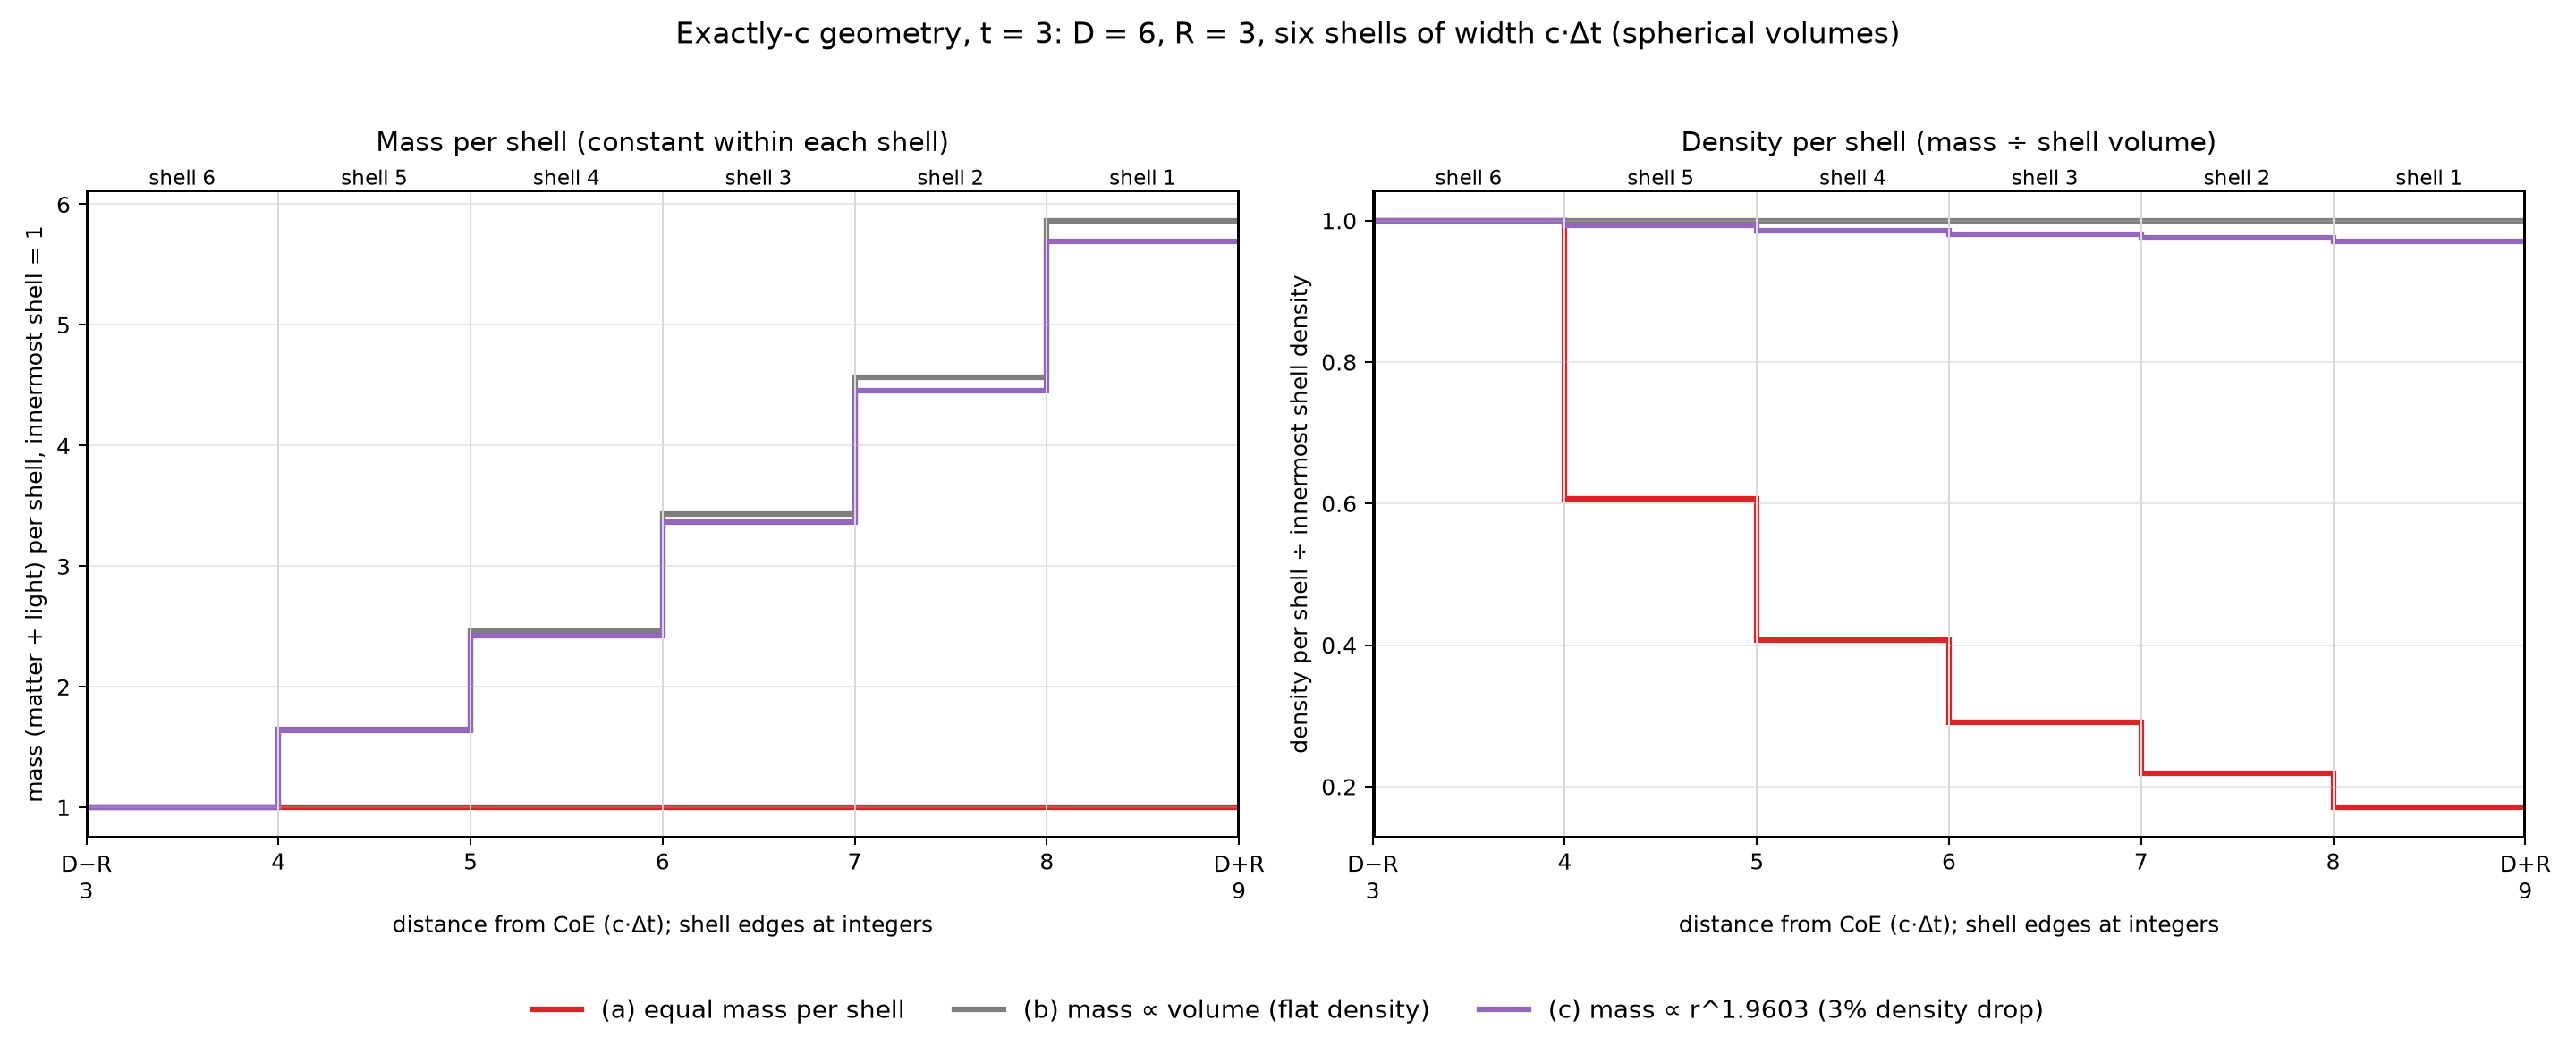

This chart was generated by the following Python code:
import numpy as np, matplotlib; matplotlib.use("Agg"); import matplotlib.pyplot as plt
from scipy.optimize import brentq
ri=np.arange(3.0,9.0); ro=ri+1; m=(ri+ro)/2; V=(4/3)*np.pi*(ro**3-ri**3)   # innermost first
p=brentq(lambda q:(m[0]**q/V[0])/(m[-1]**q/V[-1])-1.03,0.5,4)
assert abs(p-1.9603)<5e-5
S={"(a) equal mass per shell":np.ones(6),"(b) mass ∝ volume (flat density)":V/V[0],f"(c) mass ∝ r^{p:.4f} (3% density drop)":(m/m[0])**p}
rho={k:q/V for k,q in S.items()}
kb,kc=list(S)[1],list(S)[2]
assert np.ptp(rho[kb])<1e-15 and abs(rho[kc][0]/rho[kc][-1]-1.03)<1e-12 and np.all(np.diff(rho[kc])<0)
fig,ax=plt.subplots(1,2,figsize=(16,6.5),sharex=True)
for (k,q),mk,col in zip(S.items(),"osD",["tab:red","tab:gray","tab:purple"]):
    edges=np.r_[ri,ro[-1]]
    ax[0].stairs(q,edges,color=col,lw=2.5,label=k,baseline=None); ax[1].stairs(rho[k]/rho[k][0],edges,color=col,lw=2.5,label=k,baseline=None)
ax[0].set_ylabel("mass (matter + light) per shell, innermost shell = 1")
ax[1].set_ylabel("density per shell ÷ innermost shell density")
ax[0].set_title("Mass per shell (constant within each shell)",pad=18); ax[1].set_title("Density per shell (mass ÷ shell volume)",pad=18)
for a in ax:
    a.axvline(3,color="k",lw=2); a.axvline(9,color="k",lw=2); a.set_xlim(3,9); a.grid(alpha=.3)
    a.set_xticks(range(3,10)); a.set_xticklabels(["D−R\n3","4","5","6","7","8","D+R\n9"])
    for e in range(4,9): a.axvline(e,color="0.85",lw=0.8)
    for k_,mm_ in zip(range(6,0,-1),m): a.text(mm_,1.01,f"shell {k_}",transform=a.get_xaxis_transform(),ha="center",fontsize=9)
    a.set_xlabel("distance from CoE (c·Δt); shell edges at integers")
fig.legend(*ax[0].get_legend_handles_labels(),loc="lower center",ncol=3,fontsize=11,frameon=False)
fig.suptitle("Exactly-c geometry, t = 3: D = 6, R = 3, six shells of width c·Δt (spherical volumes)",fontsize=13)
plt.tight_layout(rect=[0,0.08,1,0.95]); plt.savefig("scenarios_mass_density.png",dpi=180)
print("p",p); print("shell r_mid V", *[f"{x:.3f}" for x in V])
for k in S: print(k,"mass",np.round(S[k],4),"density",np.round(rho[k]/rho[k][0],4))
